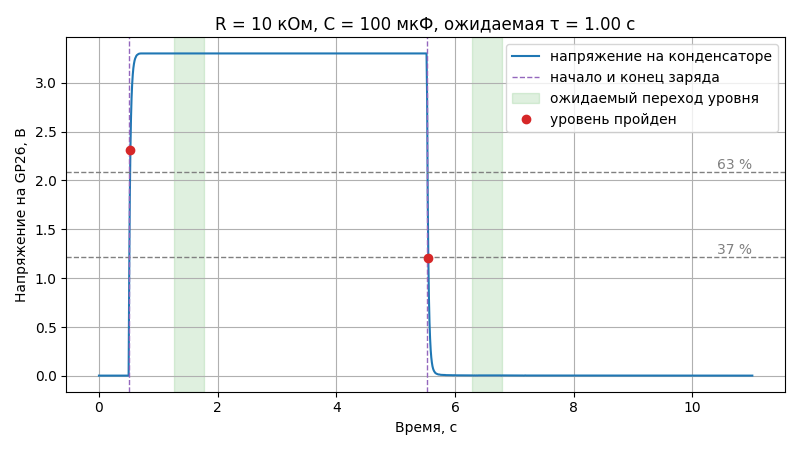

The table this chart was drawn from, first rows:
time_s, voltage_v, temp_c
0.000000, 0.003, 37.4
0.01, 0.003, 37.9
0.02, 0.003, 37.4
0.03001, 0.004, 37.4
0.04001, 0.004, 37.4
0.05001, 0.003, 37.4
0.06001, 0.003, 37.4
0.07001, 0.004, 37.4
0.08001, 0.004, 37.4
0.09001, 0.004, 37.4
0.1, 0.004, 37.4
0.11, 0.004, 37.4
0.12, 0.004, 37.4
0.13, 0.004, 37.4
0.14, 0.004, 37.4
0.15, 0.004, 37.4
0.16, 0.004, 37.4
0.17, 0.003, 37.4
0.18, 0.003, 37.4
0.19, 0.003, 37.4
0.2, 0.004, 37.4
0.21, 0.003, 37.4
0.22, 0.004, 37.4
0.23, 0.003, 37.4
0.24, 0.003, 37.4
0.25, 0.004, 37.4
0.26, 0.004, 37.9
0.27, 0.003, 37.4
0.28, 0.004, 37.4
0.29, 0.003, 37.4
0.3, 0.004, 37.4
0.31, 0.004, 37.4
0.32, 0.003, 37.4
0.33, 0.004, 37.4
0.34, 0.003, 37.4
0.35, 0.003, 37.4
0.36, 0.004, 37.4
0.37, 0.003, 37.4
0.38, 0.004, 37.4
0.39, 0.003, 37.4
0.4, 0.004, 37.4
0.41, 0.003, 37.0
0.42, 0.004, 37.4
0.43, 0.003, 37.4
0.44, 0.004, 37.4
0.45, 0.004, 37.4
0.46, 0.003, 37.4
0.47, 0.004, 37.4
0.48, 0.004, 37.9
0.49, 0.003, 37.4
0.5, 0.003, 37.4
0.51, 1.036, 37.4
0.52, 1.818, 37.4
0.53, 2.311, 37.4
0.54, 2.637, 37.4
0.55, 2.851, 37.4
0.56, 2.987, 37.4
0.57, 3.083, 37.4
0.58, 3.149, 37.4
0.59, 3.193, 37.4
... 1,042 more rows
